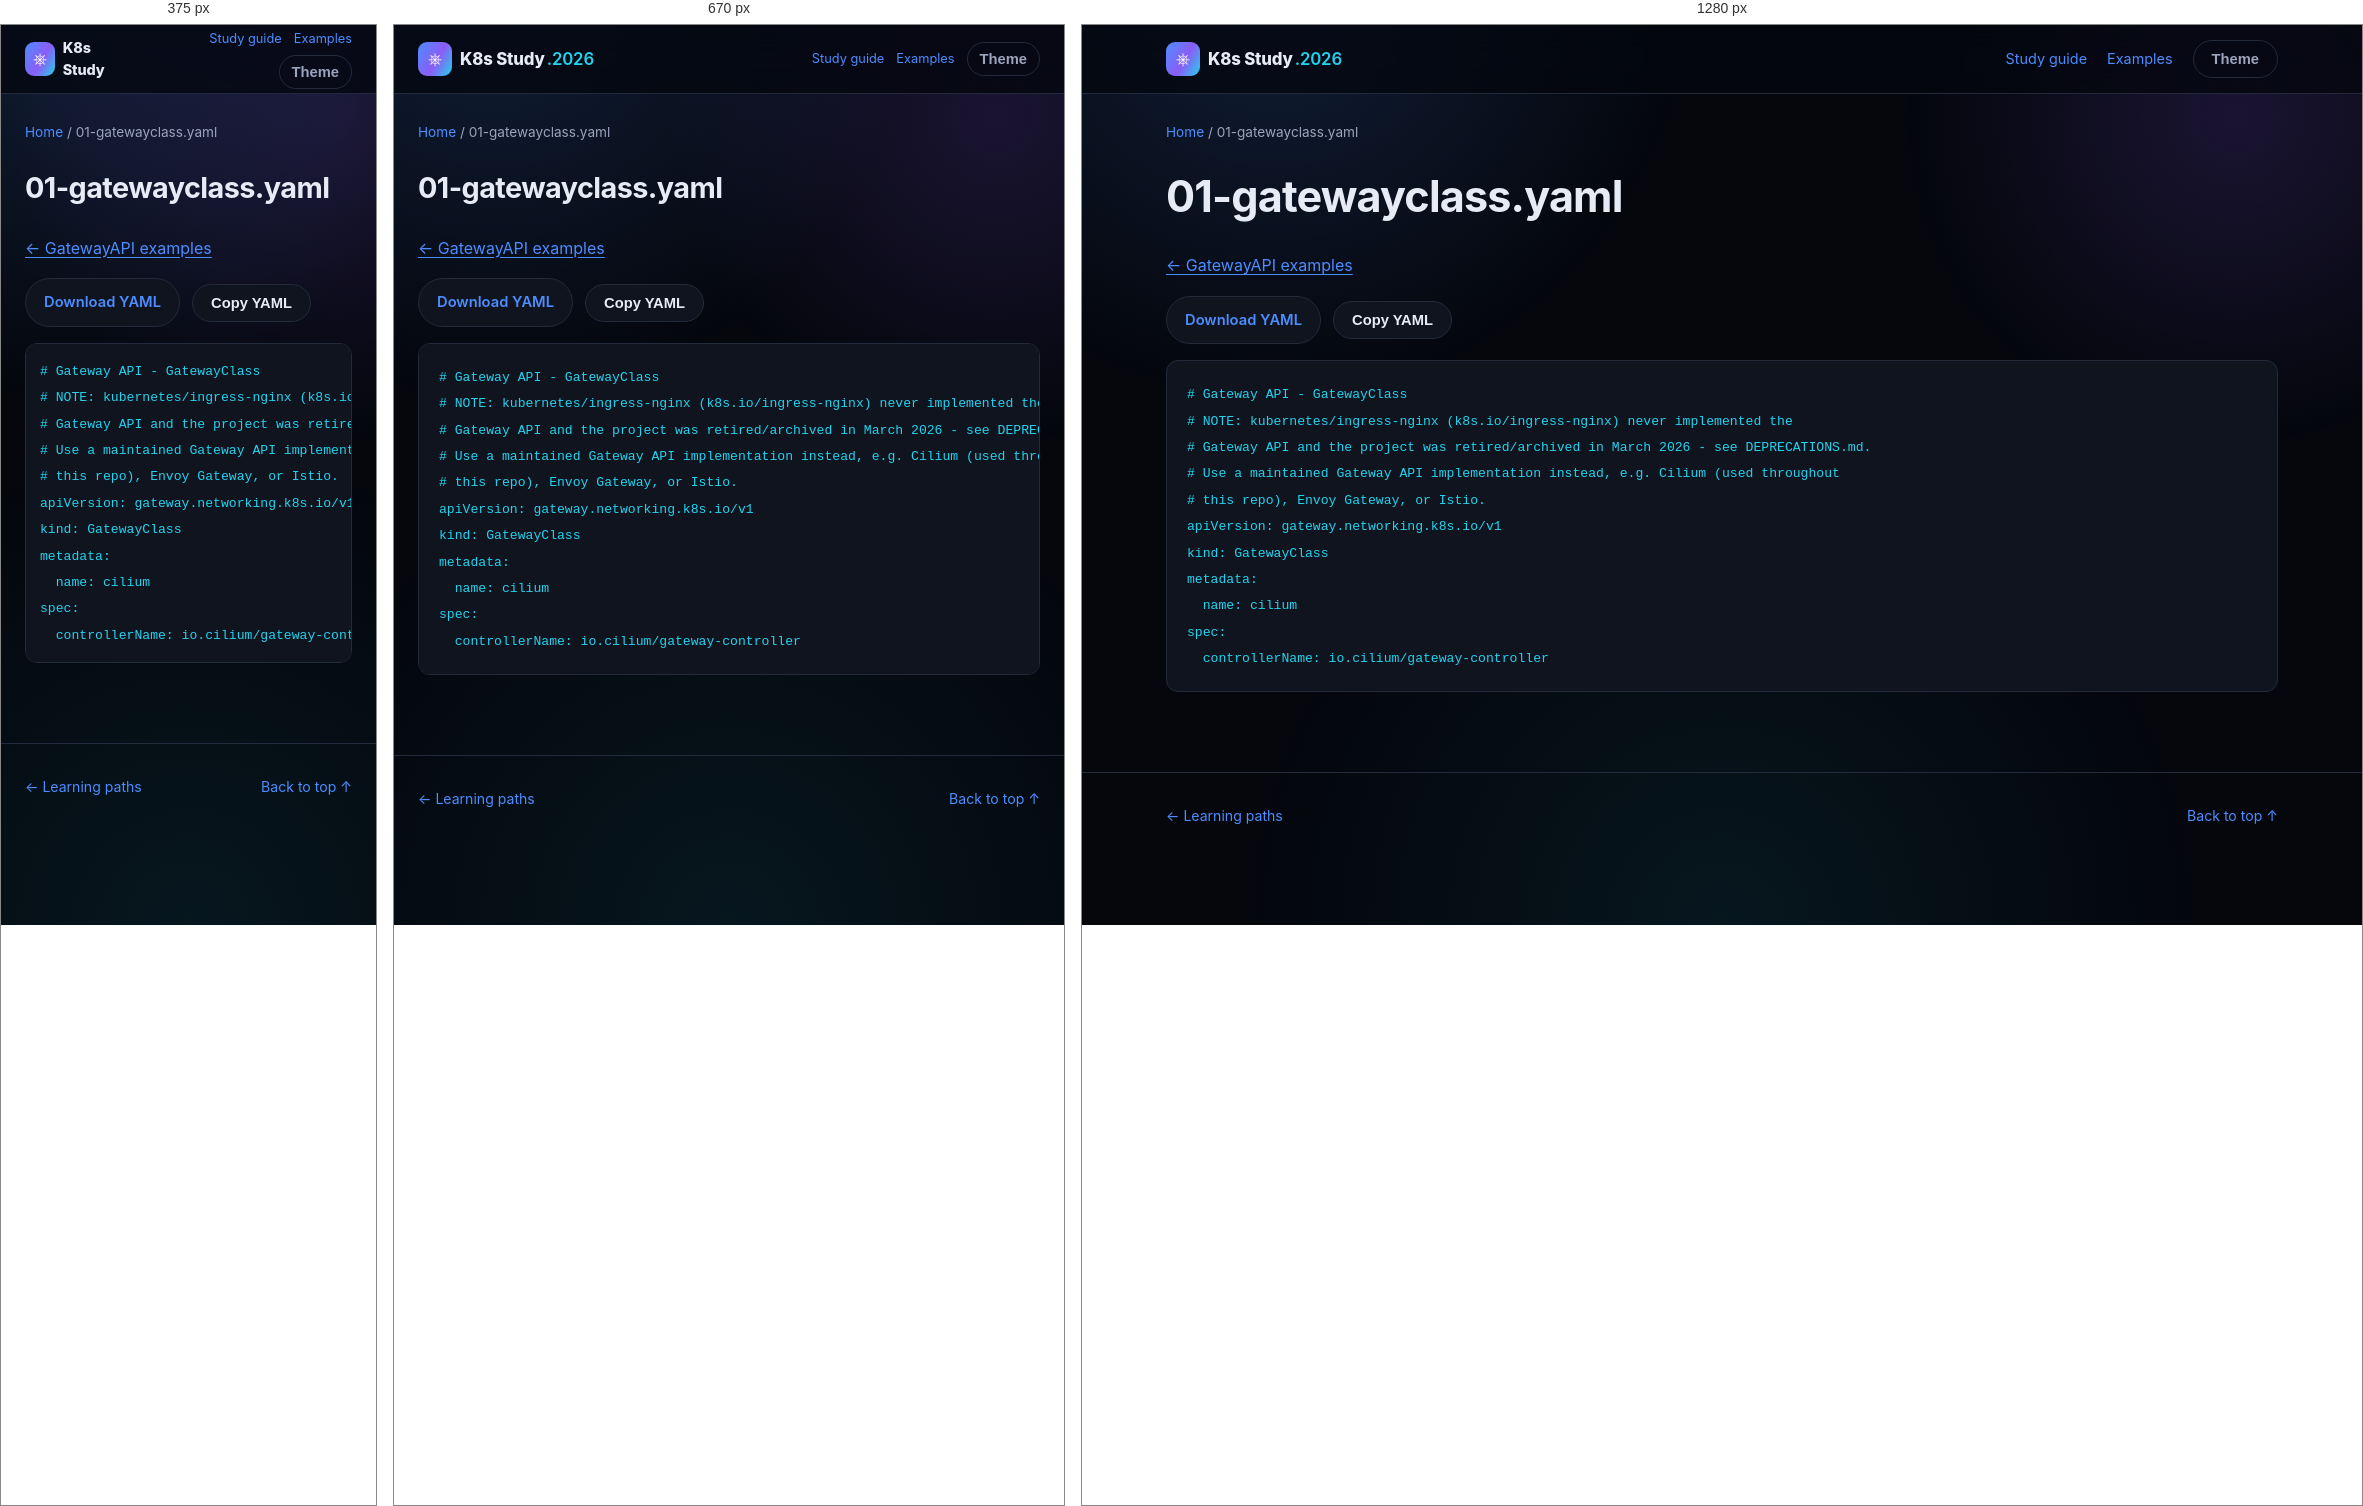
Rendered at 375 px, 670 px and 1280 px, left to right.

<!-- file: 01-gatewayclass.html -->
<!DOCTYPE html>
<html lang="en">
<head>
<meta charset="UTF-8" />
<meta name="viewport" content="width=device-width, initial-scale=1.0" />
<title>01-gatewayclass.yaml · K8s Study</title>
<link rel="stylesheet" href="../../assets/style.css" />
<link rel="stylesheet" href="../../assets/reader.css" />
<script src="../../assets/reader.js" defer></script>
</head>
<body>
<div class="bg-fx" aria-hidden="true"></div>
<a class="skip-link" href="#main">Skip to content</a>
<header class="site-header"><nav class="nav container" aria-label="Main navigation">
<a class="brand" href="../../index.html"><span class="brand-mark">⎈</span><span>K8s Study<span class="brand-year">.2026</span></span></a>
<div class="reader-nav"><a href="../../guides/study-guide.html">Study guide</a><a href="../index.html">Examples</a><button id="themeToggle" class="btn btn-ghost" type="button" aria-label="Toggle light/dark theme">Theme</button></div>
</nav></header>
<div class="container reader-breadcrumb"><a href="../../index.html">Home</a><span aria-hidden="true"> / </span><span>01-gatewayclass.yaml</span></div>
<div class="container reader-layout">
<main id="main" class="reader-content"><h1>01-gatewayclass.yaml</h1><p><a href="index.html">← GatewayAPI examples</a></p><div class="manifest-actions"><a class="btn btn-outline" href="01-gatewayclass.yaml" download>Download YAML</a><button class="btn btn-outline" type="button" data-copy-code>Copy YAML</button><span role="status" id="copyStatus"></span></div><pre><code># Gateway API - GatewayClass
# NOTE: kubernetes/ingress-nginx (k8s.io/ingress-nginx) never implemented the
# Gateway API and the project was retired/archived in March 2026 - see DEPRECATIONS.md.
# Use a maintained Gateway API implementation instead, e.g. Cilium (used throughout
# this repo), Envoy Gateway, or Istio.
apiVersion: gateway.networking.k8s.io/v1
kind: GatewayClass
metadata:
  name: cilium
spec:
  controllerName: io.cilium/gateway-controller
</code></pre></main>

</div>
<footer class="site-footer"><div class="container footer-inner"><a href="../../index.html#paths">← Learning paths</a><a href="#main">Back to top ↑</a></div></footer>
</body>
</html>


/* @media block from style.css */
@media (max-width: 860px) {
  .nav-links, .nav-actions .btn span { display: none; }
  .nav-toggle { display: flex; }
  .nav-links {
    position: fixed;
    top: 68px; left: 0; right: 0;
    flex-direction: column;
    background: var(--bg-alt);
    border-bottom: 1px solid var(--border);
    padding: 16px 24px 24px;
    gap: 16px;
    display: none;
  }
  .nav-links.is-open { display: flex; }
  .stat-strip { grid-template-columns: repeat(2, 1fr); }
  .path-item { grid-template-columns: 1fr; text-align: left; }
  .path-meta { align-items: flex-start; flex-direction: row; }
}

/* @media block from reader.css */
@media (max-width: 860px) {
  .reader-layout.has-toc { display: flex; flex-direction: column; gap: 24px; }
  .reader-content { width: 100%; }
  .reader-toc { position: static; max-height: 260px; width: 100%; order: -1; }
  .reader-nav { gap: 12px; font-size: .8rem; }
  .reader-nav .btn { padding: 8px 12px; }
}

/* @media block from reader.css */
@media (max-width: 480px) {
  .reader-nav { flex-wrap: wrap; justify-content: flex-end; gap: 6px 12px; }
  .brand { font-size: .9rem; }
  .brand-year { display: none; }
  .reader-content pre { padding: 14px; }
}